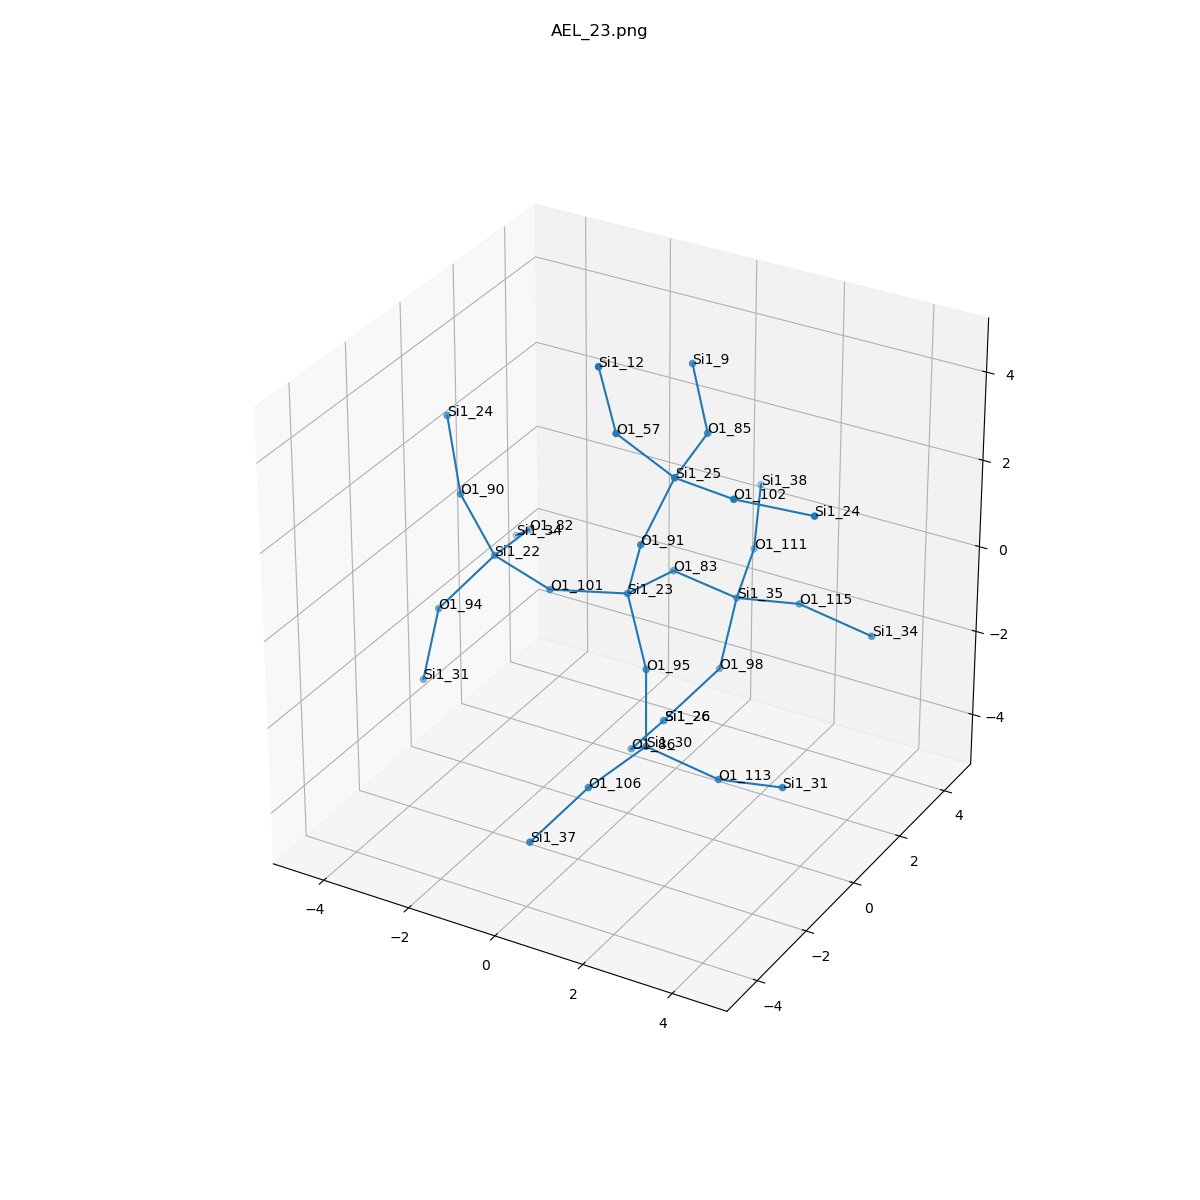

The file beside this chart, header and first rows:
, neighbor_num, isite, atom, x, y, z, front_index
0, 0, 23, Si1, 0.0, 0.0, 0.0, 
1, 1, 95, O1, 0.8711, -0.7735, -1.112, 0.0
2, 1, 83, O1, 0.1513, 1.588, -0.2156, 0.0
3, 1, 91, O1, 0.5303, -0.4008, 1.465, 0.0
4, 1, 101, O1, -1.548, -0.4195, -0.146, 0.0
5, 2, 30, Si1, 1.063, -1.107, -2.676, 1.0
6, 2, 35, Si1, 1.063, 2.586, -1.09, 2.0
7, 2, 25, Si1, 1.061, 0.0, 2.93, 3.0
8, 2, 22, Si1, -3.095, 0.0, 0.0, 4.0
9, 3, 106, O1, 0.6259, -2.63, -2.957, 5.0
10, 3, 86, O1, 0.1513, -0.1086, -3.55, 5.0
11, 3, 113, O1, 2.608, -0.9084, -3.081, 5.0
12, 3, 98, O1, 0.8711, 2.253, -2.654, 6.0
13, 3, 115, O1, 2.608, 2.388, -0.6843, 6.0
14, 3, 111, O1, 0.6259, 4.109, -0.8089, 6.0
15, 3, 102, O1, 2.608, -0.4195, 3.076, 7.0
16, 3, 85, O1, 0.9093, 1.588, 3.146, 7.0
17, 3, 57, O1, 0.1895, -0.7735, 4.042, 7.0
18, 3, 90, O1, -3.626, -0.4008, 1.465, 8.0
19, 3, 94, O1, -3.966, -0.7735, -1.112, 8.0
20, 3, 82, O1, -3.247, 1.588, -0.2156, 8.0
21, 4, 37, Si1, 0.05818, -3.942, -3.695, 9.0
22, 4, 26, Si1, 0.0, 1.48, -3.766, 10.0
23, 4, 31, Si1, 4.154, -1.107, -2.676, 11.0
24, 4, 26, Si1, 0.0, 1.48, -3.766, 12.0
25, 4, 34, Si1, 4.154, 2.586, -1.09, 13.0
26, 4, 38, Si1, 0.05818, 5.422, -0.07098, 14.0
27, 4, 24, Si1, 4.156, 0.0, 2.93, 15.0
28, 4, 9, Si1, -0.002494, 2.586, 4.02, 16.0
29, 4, 12, Si1, -0.002494, -1.107, 5.606, 17.0
30, 4, 24, Si1, -4.156, 0.0, 2.93, 18.0
31, 4, 31, Si1, -4.158, -1.107, -2.676, 19.0
32, 4, 34, Si1, -4.158, 2.586, -1.09, 20.0
